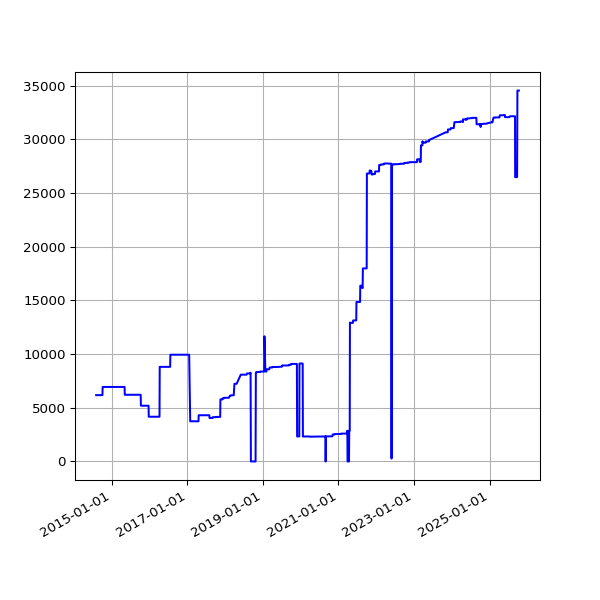

The file beside this chart, header and first rows:
date, value
2014-08-02 02:34:49 +0100, 6179
2014-08-03 03:05:19 +0100, 6179
2014-08-04 02:45:32 +0100, 6179
2014-08-05 02:45:33 +0100, 6179
2014-08-06 02:43:20 +0100, 6179
2014-08-07 02:41:52 +0100, 6179
2014-08-08 02:43:24 +0100, 6179
2014-08-09 02:35:17 +0100, 6179
2014-08-10 02:37:17 +0100, 6179
2014-08-11 02:49:09 +0100, 6179
2014-08-12 02:36:56 +0100, 6179
2014-08-13 02:41:52 +0100, 6179
2014-08-14 02:39:20 +0100, 6179
2014-08-15 02:40:32 +0100, 6179
2014-08-16 02:39:22 +0100, 6179
2014-08-17 02:37:23 +0100, 6179
2014-08-18 02:40:14 +0100, 6179
2014-08-19 02:41:31 +0100, 6179
2014-08-20 02:41:02 +0100, 6179
2014-08-21 02:46:25 +0100, 6179
2014-08-22 02:42:42 +0100, 6179
2014-08-23 02:49:08 +0100, 6179
2014-08-24 02:41:34 +0100, 6179
2014-08-25 02:44:26 +0100, 6179
2014-08-26 02:45:33 +0100, 6179
2014-08-27 02:47:23 +0100, 6179
2014-08-28 02:45:45 +0100, 6179
2014-08-29 02:52:17 +0100, 6179
2014-08-30 02:41:53 +0100, 6179
2014-08-31 02:41:54 +0100, 6179
2014-09-01 02:41:45 +0100, 6179
2014-09-02 02:56:38 +0100, 6179
2014-09-03 02:53:41 +0100, 6179
2014-09-04 03:09:09 +0100, 6179
2014-09-05 02:53:14 +0100, 6179
2014-09-06 02:45:18 +0100, 6179
2014-09-07 02:42:16 +0100, 6179
2014-09-08 03:37:13 +0100, 6179
2014-09-09 02:50:39 +0100, 6179
2014-09-10 02:53:39 +0100, 6179
2014-09-11 03:39:38 +0100, 6179
2014-09-12 02:44:06 +0100, 6179
2014-09-13 02:45:19 +0100, 6179
2014-09-14 02:46:09 +0100, 6179
2014-09-15 02:51:21 +0100, 6179
2014-09-16 02:51:21 +0100, 6179
2014-09-17 02:50:45 +0100, 6179
2014-09-18 02:52:25 +0100, 6179
2014-09-19 02:50:21 +0100, 6179
2014-09-20 02:42:56 +0100, 6179
2014-09-21 02:40:59 +0100, 6179
2014-09-22 02:50:35 +0100, 6179
2014-09-23 02:41:41 +0100, 6179
2014-09-24 02:44:22 +0100, 6179
2014-09-25 02:55:33 +0100, 6179
2014-09-26 02:52:05 +0100, 6179
2014-09-27 02:42:14 +0100, 6179
2014-09-28 02:39:29 +0100, 6179
2014-09-29 02:49:32 +0100, 6179
2014-09-30 02:55:10 +0100, 6179
... 2,984 more rows
